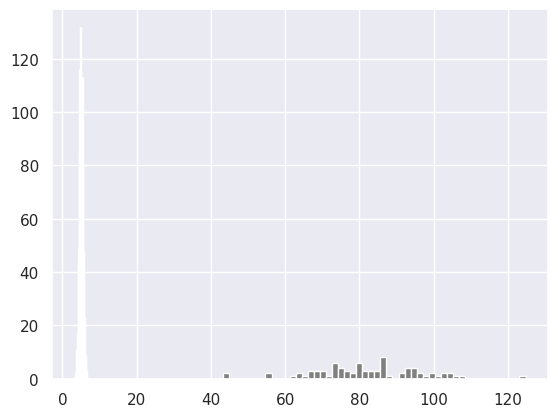

This figure's Python source:
import numpy as np


python_list = [1,2,3,4,5]

print('Type:', type (python_list)) # <class 'list'>
print(python_list) # <class 'list'>

numpy_array_from_list = np.array(python_list)
print(type (numpy_array_from_list))   # <class 'numpy.ndarray'>
print(numpy_array_from_list) # array([1, 2, 3, 4, 5])

numy_array_from_list2 = np.array(python_list, dtype=float)
print(numy_array_from_list2) # array([1., 2., 3., 4., 5.])


numpy_bool_array = np.array([0, 1, -1, 0, 0], dtype=bool)
print(numpy_bool_array) # array([False,  True,  True, False, False])
numpy_bool_array2 = np.array(["python_list",''," "], dtype=bool)
print(numpy_bool_array2) # array([False,  True,  True, False, False])

two_dimensional_list = [[0,1,2], [3,4,5], [6,7,8]]
numpy_two_dimensional_list = np.array(two_dimensional_list)
print(type (numpy_two_dimensional_list))
print(numpy_two_dimensional_list)

python_list1 = numpy_array_from_list.tolist()
print(type(numpy_array_from_list), numpy_array_from_list)
print(type(python_list1), python_list1)

python_tuple = (1,2,3,4,5)
numpry_from_python_tuple = np.array(python_tuple)
print(type(python_tuple), python_tuple)
print(type(numpry_from_python_tuple), numpry_from_python_tuple)

numpy_two_dimensional_list = np.array([[0,1,2],[3,4,5],[6,7,8]])
print(numpy_two_dimensional_list)
print('shape of numpy_two_dimensional_list: ', numpy_two_dimensional_list.shape)


int_lists = [-3, -2, -1, 0, 1, 2,3]
int_array = np.array(int_lists)
float_array = np.array(int_lists, dtype=float)

print(int_array)
print(int_array.dtype)
print(float_array)
print(float_array.dtype)

numpy_array_from_list = np.array([1, 2, 3, 4, 5])
two_dimensional_list = np.array([[0, 1, 2],
                              [3, 4, 5],
                              [6, 7, 8]])

print('The size:', numpy_array_from_list.size) # 5
print('The size:', two_dimensional_list.size)  # 3

# Mathematical Operation
# Addition
numpy_array_from_list = np.array([1, 2, 3, 4, 5])
print('original array: ', numpy_array_from_list)
ten_plus_original = numpy_array_from_list  + 10
print(ten_plus_original)

# Subtraction
numpy_array_from_list = np.array([1, 2, 3, 4, 5])
print('original array: ', numpy_array_from_list)
ten_minus_original = numpy_array_from_list  - 10
print(ten_minus_original)

# Division
numpy_array_from_list = np.array([1, 2, 3, 4, 5])
print('original array: ', numpy_array_from_list)
ten_times_original = numpy_array_from_list / 10
print(ten_times_original)

# Modulus; Finding the remainder
numpy_array_from_list = np.array([1, 2, 3, 4, 5])
print('original array: ', numpy_array_from_list)
ten_times_original = numpy_array_from_list % 3
print(ten_times_original)

# Floor division: the division result without the remainder
numpy_array_from_list = np.array([1, 2, 30, 4, 5])
print('original array: ', numpy_array_from_list)
ten_times_original = numpy_array_from_list // 10
print(ten_times_original)

# Exponential is finding some number the power of another:
numpy_array_from_list = np.array([1, 2, 3, 4, 5])
print('original array: ', numpy_array_from_list)
ten_times_original = numpy_array_from_list  ** 2
print(ten_times_original)

#Int,  Float numbers
numpy_int_arr = np.array([1,2,3,4])
numpy_float_arr = np.array([1.1, 2.0,3.2])
numpy_bool_arr = np.array([-3, -2, 0, 1,2,3], dtype='bool')

print(numpy_int_arr.dtype)
print(numpy_float_arr.dtype)
print(numpy_bool_arr.dtype)

# 2 Dimension Array
two_dimension_array = np.array([(1,2,3),(4,5,6), (7,8,9)])
print(type (two_dimension_array))
print(two_dimension_array)
print('Shape: ', two_dimension_array.shape)
print('Size:', two_dimension_array.size)
print('Data type:', two_dimension_array.dtype)

# 2 Dimension Array
two_dimension_array = np.array([[1,2,3],[4,5,6], [7,8,9]])
first_row = two_dimension_array[0]
second_row = two_dimension_array[1]
third_row = two_dimension_array[2]
print('First row:', first_row)
print('Second row:', second_row)
print('Third row: ', third_row)

first_column= two_dimension_array[:,0]
second_column = two_dimension_array[:,1]
third_column = two_dimension_array[:,2]
print('First column:', first_column)
print('Second column:', second_column)
print('Third column: ', third_column)
print(two_dimension_array)

two_dimension_array = np.array([[1,2,3],[4,5,6], [7,8,9]])
first_two_rows_and_columns = two_dimension_array[0:2, 0:2]
print(first_two_rows_and_columns)

two_dimension_array = np.array([[1,2,3],[4,5,6], [7,8,9]])
print(two_dimension_array[::-1,::-1])

print(two_dimension_array)
two_dimension_array[1,1] = 55
two_dimension_array[1,2] =44
print(two_dimension_array)

# Reshape
# numpy.reshape(), numpy.flatten()
first_shape  = np.array([(1,2,3), (4,5,6)])
print(first_shape)
reshaped = first_shape.reshape(3,2)
print(reshaped)
flattened = reshaped.flatten()
print(flattened)

## Horitzontal Stack
np_list_one = np.array([1,2,3])
np_list_two = np.array([4,5,6])

print(np_list_one + np_list_two)

print('Horizontal Append:', np.hstack((np_list_one, np_list_two)))


# Generate a random float  number
random_float = np.random.random()
print(random_float)
# Generate a random float  number
random_floats = np.random.random(5)
print(random_floats)
random_int = np.random.randint(0, 11)
print(random_int)
# Generating a random integers between 2 and 11, and creating a one row array
random_int = np.random.randint(2,10, size=4)
print(random_int)
# Generating a random integers between 0 and 10
random_int = np.random.randint(2,10, size=(3,3))
print(random_int)
# np.random.normal(mu, sigma, size)
normal_array = np.random.normal(79, 15, 80)
print(normal_array)


import matplotlib.pyplot as plt
import seaborn as sns
sns.set()
print(plt.hist(normal_array, color="grey", bins=50))


four_by_four_matrix = np.matrix(np.ones((4,4), dtype=float))
print(four_by_four_matrix)

# Similar to range arange numpy.arange(start, stop, step)
whole_numbers = np.arange(0, 20, 1)
print(whole_numbers)
natural_numbers = np.arange(1, 20, 1)
print(natural_numbers)
odd_numbers = np.arange(1, 20, 2)
print(odd_numbers)

# numpy.linspace()
# numpy.logspace() in Python with Example
# For instance, it can be used to create 10 values from 1 to 5 evenly spaced.
print(np.linspace(1.0, 5.0, num=10))


a = [1,2,3]

# Repeat whole of 'a' two times
print('Tile:   ', np.tile(a, 2))

# Repeat each element of 'a' two times
print('Repeat: ', np.repeat(a, 2))

np_normal_dis = np.random.normal(5, 0.5, 100)
np_normal_dis
## min, max, mean, median, sd
print('min: ', two_dimension_array.min())
print('max: ', two_dimension_array.max())
print('mean: ',two_dimension_array.mean())
# print('median: ', two_dimension_array.median())
print('sd: ', two_dimension_array.std())

# Random numbers between [0,1) of shape 2,3
r = np.random.random(size=[2,3])
print(r)

print(np.random.choice(['a', 'e', 'i', 'o', 'u'], size=10))


np_normal_dis = np.random.normal(5, 0.5, 1000) # mean, standard deviation, number of samples
## min, max, mean, median, sd
print('min: ', np.min(np_normal_dis))
print('max: ', np.max(np_normal_dis))
print('mean: ', np.mean(np_normal_dis))
print('median: ', np.median(np_normal_dis))
print('sd: ', np.std(np_normal_dis))



plt.hist(np_normal_dis, color="grey", bins=21)
plt.show()
